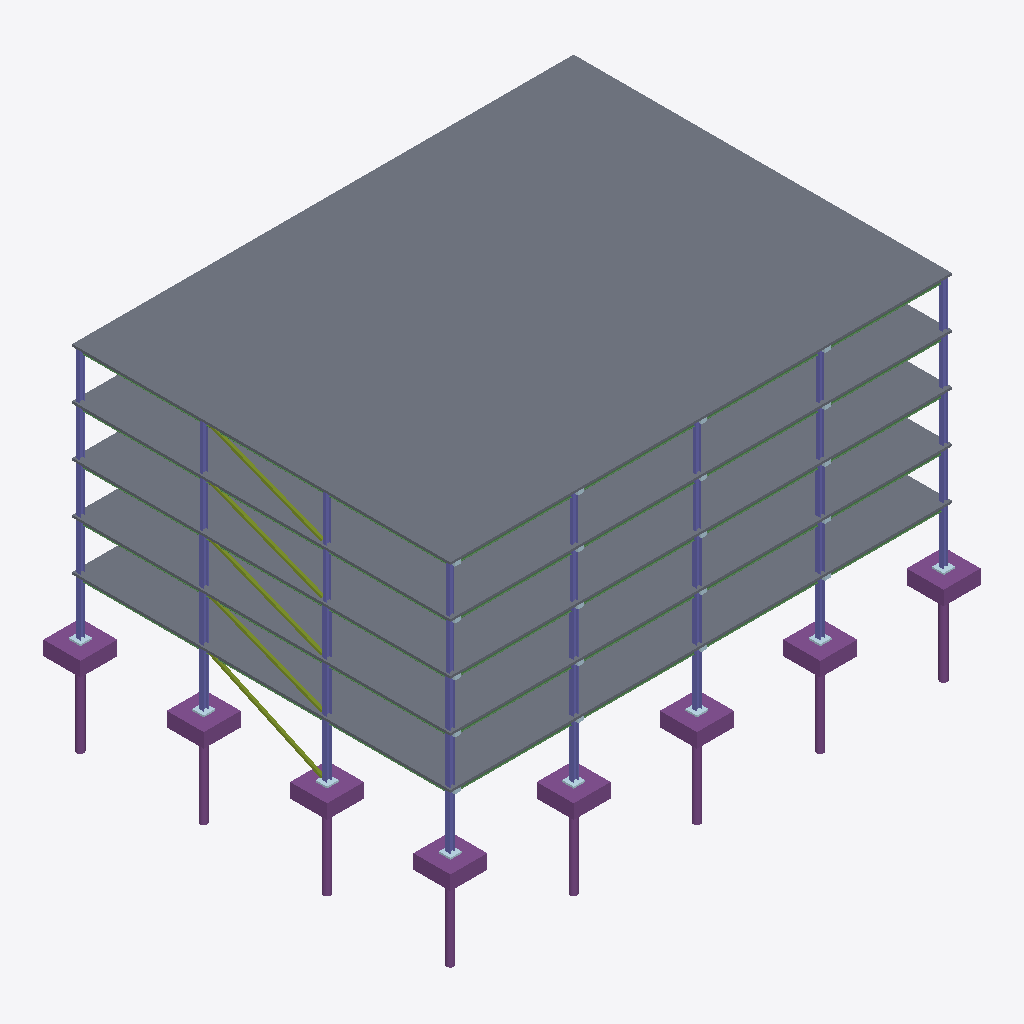
Isometric view of an IFC building model (IFC-SPF (STEP), schema IFC4, length unit metre), seen from the south-west, elements coloured by IFC class: 40 columns (violet), 35 beams (green), 28 plates (pale blue), 8 footings (purple), 8 piles (purple), 5 slabs (grey), 5 members (olive).
Extent 39.3 m × 30.2 m × 26.1 m (x, y, z). Storeys (6): FDN at -7.16 m; L01 at 0.00 m; L02 at 4.27 m; L03 at 7.92 m; L04 at 11.58 m; L05 at 15.24 m. Elements (420): 155 IfcBeam, 100 IfcColumn, 100 IfcPlate, 20 IfcFooting, 20 IfcPile, 10 IfcMember, 10 IfcWall, 5 IfcSlab.

HEADER;
FILE_DESCRIPTION(('ViewDefinition [ReferenceView]'),'2;1');
FILE_NAME('harborview-rev1.ifc','2026-11-15T09:00:00',('calc-graph synth'),('calc-graph'),'IfcOpenShell','calc-graph synth generator (harborview)','none');
FILE_SCHEMA(('IFC4'));
ENDSEC;
DATA;
#1=IFCPROJECT('2c2nVgb8HIhwFoNcZifnL9',$,'Harborview Corporate Center','Synthetic steel / composite tower matching the Harborview demo - calc-graph',$,$,'Rev 1 base',(#15),#10);
#17=IFCSITE('3h14d5k49REe0foWPK1H7o',$,'Site',$,$,#24,$,$,.ELEMENT.,$,$,$,$,$);
#18=IFCBUILDING('0oae39BLjIshpDSRFwjF84',$,'Harborview Corporate Center',$,$,#30,$,$,.ELEMENT.,$,$,$);
#31=IFCBUILDINGSTOREY('1mUiESFhPHh9VbowQxDpkd',$,'FDN',$,$,#42,$,$,.ELEMENT.,-7.1628);
#32=IFCBUILDINGSTOREY('2_2HXrGeXPa9Nc$DE7eKnt',$,'L01',$,$,#47,$,$,.ELEMENT.,0.0);
#33=IFCBUILDINGSTOREY('0atwObobDPuAFoBIDzjJnm',$,'L02',$,$,#52,$,$,.ELEMENT.,4.2672);
#34=IFCBUILDINGSTOREY('3HoipKCOrVxQ7awGZ0zv4M',$,'L03',$,$,#57,$,$,.ELEMENT.,7.9248);
#35=IFCBUILDINGSTOREY('09OHotcGXKjAr6ofnWJTDj',$,'L04',$,$,#62,$,$,.ELEMENT.,11.5824);
#36=IFCBUILDINGSTOREY('3bNk$$RCHOkuy5QeTVonvY',$,'L05',$,$,#67,$,$,.ELEMENT.,15.239999999999998);
#8217=IFCSLAB('1HkHpj4YrSCRMUYfwKVcVm',$,'Slab L05',$,'6.25" Composite Slab',#8223,#8231,$,.FLOOR.);
#6541=IFCSLAB('0xCOz$sbHHfxrLAA5SzaRv',$,'Slab L04',$,'6.25" Composite Slab',#6547,#6555,$,.FLOOR.);
#4866=IFCSLAB('32nCE8bS1QA8fcZcjxWAV2',$,'Slab L03',$,'6.25" Composite Slab',#4872,#4880,$,.FLOOR.);
#1511=IFCSLAB('2hsHe1Hj9UnOXJuRClKfdX',$,'Slab L01',$,'6.25" Composite Slab',#1516,#1524,$,.FLOOR.);
#3191=IFCSLAB('1z5qoCIsrN3OneLADaqB21',$,'Slab L02',$,'6.25" Composite Slab',#3197,#3205,$,.FLOOR.);
#1439=IFCFOOTING('35zAUGw01Kxe7TbD4ytmRq',$,'Cap E4',$,'9''x9''x3''-6" RC',#1444,#1452,$,.PILE_CAP.);
#69=IFCFOOTING('30NuASeiLN$BQu3meLlmO2',$,'Cap A1',$,'9''x9''x3''-6" RC',#75,#83,$,.PILE_CAP.);
#143=IFCFOOTING('1xU$49mpbLpfOqIi8jOpnq',$,'Cap A2',$,'9''x9''x3''-6" RC',#148,#156,$,.PILE_CAP.);
#575=IFCFOOTING('1bO8a4JhDUe8eFHUY0I9IK',$,'Cap B4',$,'9''x9''x3''-6" RC',#580,#588,$,.PILE_CAP.);
#863=IFCFOOTING('3_mV_8xVvUkxXn5oCJGf1r',$,'Cap C4',$,'9''x9''x3''-6" RC',#868,#876,$,.PILE_CAP.);
#1151=IFCFOOTING('0s7P8aXdDVDxJ_$xUztAsE',$,'Cap D4',$,'9''x9''x3''-6" RC',#1156,#1164,$,.PILE_CAP.);
#287=IFCFOOTING('2NzHECnaXLZPUHCZ$VzsqV',$,'Cap A4',$,'9''x9''x3''-6" RC',#292,#300,$,.PILE_CAP.);
#215=IFCFOOTING('01wIgRWz1L7AVfzEyFE3fK',$,'Cap A3',$,'9''x9''x3''-6" RC',#220,#228,$,.PILE_CAP.);
#1582=IFCMEMBER('3RoOPgcOHV$ARA4HXPTNYz',$,'Brace A-L01',$,'HSS8x8x1/2',#1587,#1595,$,.BRACE.);
#1463=IFCPILE('3jcEUYC3DGIf$MnrKh2uV7',$,'Pile P-E4',$,'42" Ø Caisson',#1468,#1476,$,.BORED.,$);
#94=IFCPILE('31fnPSVDjIbe3fVwfFkZQX',$,'Pile P-A1',$,'42" Ø Caisson',#99,#107,$,.BORED.,$);
#6612=IFCMEMBER('1bCCfTnoXNyg7CaUZQViq5',$,'Brace A-L04',$,'HSS8x8x1/2',#6617,#6625,$,.BRACE.);
#3262=IFCMEMBER('0IoYOWOtfPmRuN6HRL0j9P',$,'Brace A-L02',$,'HSS8x8x1/2',#3267,#3275,$,.BRACE.);
#8288=IFCMEMBER('06OTFikN9RvOIaYL4h9olp',$,'Brace A-L05',$,'HSS8x8x1/2',#8293,#8301,$,.BRACE.);
#4937=IFCMEMBER('21Qgcf5TrLEBvgzPWUJdzW',$,'Brace A-L03',$,'HSS8x8x1/2',#4942,#4950,$,.BRACE.);
#311=IFCPILE('2CI5gpH49OQRuLfXD9SHvp',$,'Pile P-A4',$,'42" Ø Caisson',#316,#324,$,.BORED.,$);
#1175=IFCPILE('2a$8qDFzfV7gEzN8RgsRNg',$,'Pile P-D4',$,'42" Ø Caisson',#1180,#1188,$,.BORED.,$);
#167=IFCPILE('3l4oZsKkDIogLWVSgmgZbb',$,'Pile P-A2',$,'42" Ø Caisson',#172,#180,$,.BORED.,$);
#239=IFCPILE('357dNl1KzIYuR1OGTA7GsO',$,'Pile P-A3',$,'42" Ø Caisson',#244,#252,$,.BORED.,$);
#887=IFCPILE('26GNX_APfJwhauiYnKvwB0',$,'Pile P-C4',$,'42" Ø Caisson',#892,#900,$,.BORED.,$);
#599=IFCPILE('3QhgeYv5HGKQaN1fSj0peS',$,'Pile P-B4',$,'42" Ø Caisson',#604,#612,$,.BORED.,$);
#1698=IFCCOLUMN('0HjMxxTtDNRASyimgQSEHf',$,'C-04-L01',$,'W14x90',#1703,#1711,$,.COLUMN.);
#1675=IFCCOLUMN('1uy6i_h8rUiRLckit4mLhk',$,'C-03-L01',$,'W14x90',#1680,#1688,$,.COLUMN.);
#1652=IFCCOLUMN('2XWbXdAr9M8RZ7E2Ta2F2E',$,'C-02-L01',$,'W14x90',#1657,#1665,$,.COLUMN.);
#1791=IFCCOLUMN('3Z1pSgQFvIof$3D$r7KN66',$,'C-08-L01',$,'W14x90',#1796,#1804,$,.COLUMN.);
#1883=IFCCOLUMN('2TcQxtJ_zUpBxRzRIwDk23',$,'C-12-L01',$,'W14x90',#1888,#1896,$,.COLUMN.);
#1975=IFCCOLUMN('3yqNL7KpLNYeRPbBJiAUED',$,'C-16-L01',$,'W14x90',#1980,#1988,$,.COLUMN.);
#1629=IFCCOLUMN('1BysiZ4fHMsxMi9Gcipztu',$,'C-01-L01',$,'W14x90',#1634,#1642,$,.COLUMN.);
#2067=IFCCOLUMN('21xqkdPurIEfYKSAXuP7Zf',$,'C-20-L01',$,'W14x90',#2072,#2080,$,.COLUMN.);
#3377=IFCCOLUMN('2xnCpo6Q5JuuDDkHGtV0a6',$,'C-04-L02',$,'W14x90',#3382,#3390,$,.COLUMN.);
#5052=IFCCOLUMN('2Udt6h8bPKxwqV29oGv3VI',$,'C-04-L03',$,'W14x90',#5057,#5065,$,.COLUMN.);
#3331=IFCCOLUMN('1M0klSTRPSGR2h1Me8nBAL',$,'C-02-L02',$,'W14x90',#3336,#3344,$,.COLUMN.);
#3354=IFCCOLUMN('2yg8DpFmXJCRs0fGTHm6VB',$,'C-03-L02',$,'W14x90',#3359,#3367,$,.COLUMN.);
#5029=IFCCOLUMN('25aOkTyDbT0wNuN5pfXN1i',$,'C-03-L03',$,'W14x90',#5034,#5042,$,.COLUMN.);
#5006=IFCCOLUMN('34LdKa1g9LVeh1VOASzVx2',$,'C-02-L03',$,'W14x90',#5011,#5019,$,.COLUMN.);
#3469=IFCCOLUMN('3TEetjVefGwvQaeegsLgcl',$,'C-08-L02',$,'W14x90',#3474,#3482,$,.COLUMN.);
#5328=IFCCOLUMN('3f1HdRTPDRYOwIjyTGt23R',$,'C-16-L03',$,'W14x90',#5333,#5341,$,.COLUMN.);
#3561=IFCCOLUMN('1_BSoMi25VnwF3YpjxvjWl',$,'C-12-L02',$,'W14x90',#3566,#3574,$,.COLUMN.);
#3653=IFCCOLUMN('25CJJQNabSBuchPp9T_QIi',$,'C-16-L02',$,'W14x90',#3658,#3666,$,.COLUMN.);
#5144=IFCCOLUMN('0PdOSqunvOaBZZaVdnOsGA',$,'C-08-L03',$,'W14x90',#5149,#5157,$,.COLUMN.);
#5236=IFCCOLUMN('0LaD4ocuTLUvOrF3EJ3UfN',$,'C-12-L03',$,'W14x90',#5241,#5249,$,.COLUMN.);
#3308=IFCCOLUMN('1Gm_1eym5HVfwm$843UfD_',$,'C-01-L02',$,'W14x90',#3313,#3321,$,.COLUMN.);
#4983=IFCCOLUMN('1M7WyXKOvTtgwt5mzzR4_O',$,'C-01-L03',$,'W14x90',#4988,#4996,$,.COLUMN.);
#5420=IFCCOLUMN('1b60IncGrKRAi$IEBhpSoP',$,'C-20-L03',$,'W14x90',#5425,#5433,$,.COLUMN.);
#3745=IFCCOLUMN('1OC9taWEDKMAivK7K2QsxW',$,'C-20-L02',$,'W14x90',#3750,#3758,$,.COLUMN.);
#6659=IFCCOLUMN('1CoAMjeOnPkhqaISncJNJJ',$,'C-01-L04',$,'W14x68',#6664,#6672,$,.COLUMN.);
#8334=IFCCOLUMN('2qzexTtXnK6RlxLL0b3zl0',$,'C-01-L05',$,'W14x68',#8339,#8347,$,.COLUMN.);
#7096=IFCCOLUMN('20v4$pxibOzA8rIpXl6Zro',$,'C-20-L04',$,'W14x68',#7101,#7109,$,.COLUMN.);
#8771=IFCCOLUMN('0hZe1o$wzG1u0P2lKl522a',$,'C-20-L05',$,'W14x68',#8776,#8784,$,.COLUMN.);
#6728=IFCCOLUMN('2EpX7kExLK$gmOs6E8_EU4',$,'C-04-L04',$,'W14x68',#6733,#6741,$,.COLUMN.);
#8403=IFCCOLUMN('3X7AvqIEXQ7xXfcEMgpOdV',$,'C-04-L05',$,'W14x68',#8408,#8416,$,.COLUMN.);
#6705=IFCCOLUMN('3kpm1$tr9LaP_Fyw$75WPM',$,'C-03-L04',$,'W14x68',#6710,#6718,$,.COLUMN.);
#8380=IFCCOLUMN('36kYzkYVfUI8OmaC7p9cNB',$,'C-03-L05',$,'W14x68',#8385,#8393,$,.COLUMN.);
#6682=IFCCOLUMN('3Z4MAM7EfO1Riklr6w1rnq',$,'C-02-L04',$,'W14x68',#6687,#6695,$,.COLUMN.);
#8357=IFCCOLUMN('0Ds4cdQULKQOu02IZek49K',$,'C-02-L05',$,'W14x68',#8362,#8370,$,.COLUMN.);
#6912=IFCCOLUMN('3DOP6XHtLLxBe7QwWWwjX2',$,'C-12-L04',$,'W14x68',#6917,#6925,$,.COLUMN.);
#8587=IFCCOLUMN('1MAxCKD75ShB$_8MnzdWbX',$,'C-12-L05',$,'W14x68',#8592,#8600,$,.COLUMN.);
#6820=IFCCOLUMN('0YahSgJdzVVx8fjcg5Y1P2',$,'C-08-L04',$,'W14x68',#6825,#6833,$,.COLUMN.);
#7004=IFCCOLUMN('1IsOK2hFLMjhfVRkqfIKX1',$,'C-16-L04',$,'W14x68',#7009,#7017,$,.COLUMN.);
#8495=IFCCOLUMN('0b5iE6nubVJxVnFgVECwLV',$,'C-08-L05',$,'W14x68',#8500,#8508,$,.COLUMN.);
#8679=IFCCOLUMN('0yMQlw5HDS5eUeiajJBquv',$,'C-16-L05',$,'W14x68',#8684,#8692,$,.COLUMN.);
#4426=IFCBEAM('1gdKcvQrjGKxygPC4ZNXE8',$,'G-C4D4-L02',$,'W18x46',#4431,#4439,$,.BEAM.);
#2750=IFCBEAM('3rGY$EglvVkuutSAPJKrz_',$,'G-C4D4-L01',$,'W18x46',#2755,#2763,$,.BEAM.);
#4379=IFCBEAM('0q79vHAq1LXeBOvOE8kDyO',$,'G-B4C4-L02',$,'W18x46',#4384,#4392,$,.BEAM.);
#6101=IFCBEAM('2T_R1CJX9SGRZAztR1M8og',$,'G-C4D4-L03',$,'W18x46',#6106,#6114,$,.BEAM.);
#2656=IFCBEAM('28uFxN_qHS9wd0AFPb$X9W',$,'G-A4B4-L01',$,'W18x46',#2661,#2669,$,.BEAM.);
#2703=IFCBEAM('3EnqXAMs5Ryw6xI3Dqz3wX',$,'G-B4C4-L01',$,'W18x46',#2708,#2716,$,.BEAM.);
#4332=IFCBEAM('37$MTqQzPV6Ri0pdJqhtdq',$,'G-A4B4-L02',$,'W18x46',#4337,#4345,$,.BEAM.);
#7683=IFCBEAM('2c9ULd_WbL1v1Shzp2HqYl',$,'G-A4B4-L04',$,'W18x46',#7688,#7696,$,.BEAM.);
#7730=IFCBEAM('3WtdkHbMjM3BiW03nMhZ7Y',$,'G-B4C4-L04',$,'W18x46',#7735,#7743,$,.BEAM.);
#7777=IFCBEAM('0bm6cNsSHInvykkOPbjqe2',$,'G-C4D4-L04',$,'W18x46',#7782,#7790,$,.BEAM.);
#9358=IFCBEAM('1iLO9yWuDSSgHwRV38WIR5',$,'G-A4B4-L05',$,'W18x46',#9363,#9371,$,.BEAM.);
#9405=IFCBEAM('36QhlY7zTQL8ZkbA9vAjuU',$,'G-B4C4-L05',$,'W18x46',#9410,#9418,$,.BEAM.);
#9452=IFCBEAM('3kzwOd8JPN2R0nYatOnxIm',$,'G-C4D4-L05',$,'W18x46',#9457,#9465,$,.BEAM.);
#4473=IFCBEAM('3xdHZTM15GP9hbMAVd50t$',$,'G-D4E4-L02',$,'W18x46',#4478,#4486,$,.BEAM.);
#6007=IFCBEAM('3dAnht62HSeA8vLkoKUMAC',$,'G-A4B4-L03',$,'W18x46',#6012,#6020,$,.BEAM.);
#6054=IFCBEAM('2qSNn3V7LLOPbRah4PEM9K',$,'G-B4C4-L03',$,'W18x46',#6059,#6067,$,.BEAM.);
#6148=IFCBEAM('01cdcZGRnGpup7r36dB74g',$,'G-D4E4-L03',$,'W18x46',#6153,#6161,$,.BEAM.);
#9499=IFCBEAM('27nKZcSt1UPABvgnUcbJbR',$,'G-D4E4-L05',$,'W18x46',#9504,#9512,$,.BEAM.);
#2797=IFCBEAM('3A5MDsmrnIgQN$hY5VJ2CN',$,'G-D4E4-L01',$,'W18x46',#2802,#2810,$,.BEAM.);
#7824=IFCBEAM('1twTbj4GzLBuJipL6WJRbG',$,'G-D4E4-L04',$,'W18x46',#7829,#7837,$,.BEAM.);
#9546=IFCBEAM('1wIx03Y7PJvesCDposNkvh',$,'B-A1A2-L05',$,'W16x31',#9551,#9559,$,.BEAM.);
#7871=IFCBEAM('0kmY2yZlXS$xC$hPrGkwrz',$,'B-A1A2-L04',$,'W16x31',#7876,#7884,$,.BEAM.);
#2845=IFCBEAM('1yVi_q$CnVcATZCEKQMjPG',$,'B-A1A2-L01',$,'W16x31',#2850,#2858,$,.BEAM.);
#9592=IFCBEAM('0UsuRLWsTRffMQHivWiCSq',$,'B-A3A4-L05',$,'W16x31',#9597,#9605,$,.BEAM.);
#6195=IFCBEAM('1HmxpN$ErMnwgI1r6GHuoQ',$,'B-A1A2-L03',$,'W16x31',#6200,#6208,$,.BEAM.);
#7917=IFCBEAM('0svaFqnz5J8wY$e4P7x8$$',$,'B-A3A4-L04',$,'W16x31',#7922,#7930,$,.BEAM.);
#2891=IFCBEAM('1lCKbJ2ibS_ACEwrq752ox',$,'B-A3A4-L01',$,'W16x31',#2896,#2904,$,.BEAM.);
#4520=IFCBEAM('3oFytq47fT3ALnU7l2kGgI',$,'B-A1A2-L02',$,'W16x31',#4525,#4533,$,.BEAM.);
#4566=IFCBEAM('1geFvDeS9JEwLVJu1MNlNN',$,'B-A3A4-L02',$,'W16x31',#4571,#4579,$,.BEAM.);
#6241=IFCBEAM('3QzWNJYu9LPfiI8uN$0s3Y',$,'B-A3A4-L03',$,'W16x31',#6246,#6254,$,.BEAM.);
#9569=IFCBEAM('2E0pHaXULTdOyAifeawBiV',$,'B-A2A3-L05',$,'W16x31',#9574,#9582,$,.BEAM.);
#2868=IFCBEAM('0V1fsbuyTLZ8PErkCemCAl',$,'B-A2A3-L01',$,'W16x31',#2873,#2881,$,.BEAM.);
#7894=IFCBEAM('13KX1mHzrGA8bQDUzhRId$',$,'B-A2A3-L04',$,'W16x31',#7899,#7907,$,.BEAM.);
#6218=IFCBEAM('2gWfsQdcXOz99InbbSQHBe',$,'B-A2A3-L03',$,'W16x31',#6223,#6231,$,.BEAM.);
#4543=IFCBEAM('0KN_NGxCPNYf6hr5dF3t8K',$,'B-A2A3-L02',$,'W16x31',#4548,#4556,$,.BEAM.);
#118=IFCPLATE('2KlEWKrM1TLQNzJNQzGqAh',$,'BP-A1',$,'26"x26"x2.5" PL',#124,#132,$,.NOTDEFINED.);
#1487=IFCPLATE('3WpRnNL6zVjhFLJv8zv32L',$,'BP-E4',$,'26"x26"x2.5" PL',#1492,#1500,$,.NOTDEFINED.);
#911=IFCPLATE('0Xau0K5zbIFgICxdtjQbcv',$,'BP-C4',$,'26"x26"x2.5" PL',#916,#924,$,.NOTDEFINED.);
#623=IFCPLATE('3v1D4p35rGxQ3$7O7N8pe9',$,'BP-B4',$,'26"x26"x2.5" PL',#628,#636,$,.NOTDEFINED.);
#1199=IFCPLATE('0ad478_mDRHBhTUeJhE1jW',$,'BP-D4',$,'26"x26"x2.5" PL',#1204,#1212,$,.NOTDEFINED.);
#191=IFCPLATE('274sbAgE9VyeOeMhE_fEY6',$,'BP-A2',$,'26"x26"x2.5" PL',#196,#204,$,.NOTDEFINED.);
#263=IFCPLATE('1metrn$fjUVQqQbtfQ_iQb',$,'BP-A3',$,'26"x26"x2.5" PL',#268,#276,$,.NOTDEFINED.);
#335=IFCPLATE('3y3k4BT5zRmfw8E_n$dncG',$,'BP-A4',$,'26"x26"x2.5" PL',#340,#348,$,.NOTDEFINED.);
#2821=IFCPLATE('2djpcF3sfHMx_4StwmtP$p',$,'CN-D4-L01',$,'6x 7/8" A325',#2826,#2834,$,.NOTDEFINED.);
#6172=IFCPLATE('30_YqN9yfJmf_0y3$wVkPW',$,'CN-D4-L03',$,'6x 7/8" A325',#6177,#6185,$,.NOTDEFINED.);
#7848=IFCPLATE('0vPHZ24Y9L3fv$C_X6hZoO',$,'CN-D4-L04',$,'6x 7/8" A325',#7853,#7861,$,.NOTDEFINED.);
#4497=IFCPLATE('1YJhBytN5TCxT6OuS1439l',$,'CN-D4-L02',$,'6x 7/8" A325',#4502,#4510,$,.NOTDEFINED.);
#9382=IFCPLATE('3B4NwnjrvRu8PoAHRHIwUi',$,'CN-A4-L05',$,'6x 7/8" A325',#9387,#9395,$,.NOTDEFINED.);
#9523=IFCPLATE('2uoXc$3qXTwfvLFTELpL6I',$,'CN-D4-L05',$,'6x 7/8" A325',#9528,#9536,$,.NOTDEFINED.);
#4356=IFCPLATE('0euUjdTXvNPhuKy_3P5dCl',$,'CN-A4-L02',$,'6x 7/8" A325',#4361,#4369,$,.NOTDEFINED.);
#6031=IFCPLATE('1E6AI1KZrSTBSKw9pi57li',$,'CN-A4-L03',$,'6x 7/8" A325',#6036,#6044,$,.NOTDEFINED.);
#6078=IFCPLATE('0buuYnjlLG$8lUyvuxtrOD',$,'CN-B4-L03',$,'6x 7/8" A325',#6083,#6091,$,.NOTDEFINED.);
#2680=IFCPLATE('0ew3yOw5bTiOTKVnLL6wcq',$,'CN-A4-L01',$,'6x 7/8" A325',#2685,#2693,$,.NOTDEFINED.);
#2727=IFCPLATE('02r8LklwjNHuKOjGhXtjI2',$,'CN-B4-L01',$,'6x 7/8" A325',#2732,#2740,$,.NOTDEFINED.);
#4403=IFCPLATE('1$$GWrJpjPaev6KydzYpiR',$,'CN-B4-L02',$,'6x 7/8" A325',#4408,#4416,$,.NOTDEFINED.);
#7707=IFCPLATE('0nowcfAM9TTPP6k7$tcBPL',$,'CN-A4-L04',$,'6x 7/8" A325',#7712,#7720,$,.NOTDEFINED.);
#7754=IFCPLATE('1petnE7JXMsAeG1rvbuYvj',$,'CN-B4-L04',$,'6x 7/8" A325',#7759,#7767,$,.NOTDEFINED.);
#9429=IFCPLATE('1NhZsBjiPHjgIWHyYh59sA',$,'CN-B4-L05',$,'6x 7/8" A325',#9434,#9442,$,.NOTDEFINED.);
#2774=IFCPLATE('0pke9$eo5GMRapUxGFraI4',$,'CN-C4-L01',$,'6x 7/8" A325',#2779,#2787,$,.NOTDEFINED.);
#6125=IFCPLATE('0K01nOA0jNBPz1ZBCuVpwR',$,'CN-C4-L03',$,'6x 7/8" A325',#6130,#6138,$,.NOTDEFINED.);
#4450=IFCPLATE('2LyMETa5LTEAalTJ8$o0ji',$,'CN-C4-L02',$,'6x 7/8" A325',#4455,#4463,$,.NOTDEFINED.);
#7801=IFCPLATE('0rkdCezVPI7f5m6wUWSMU1',$,'CN-C4-L04',$,'6x 7/8" A325',#7806,#7814,$,.NOTDEFINED.);
#9476=IFCPLATE('1QsLashrrUx91QJ8TohUmd',$,'CN-C4-L05',$,'6x 7/8" A325',#9481,#9489,$,.NOTDEFINED.);
ENDSEC;
